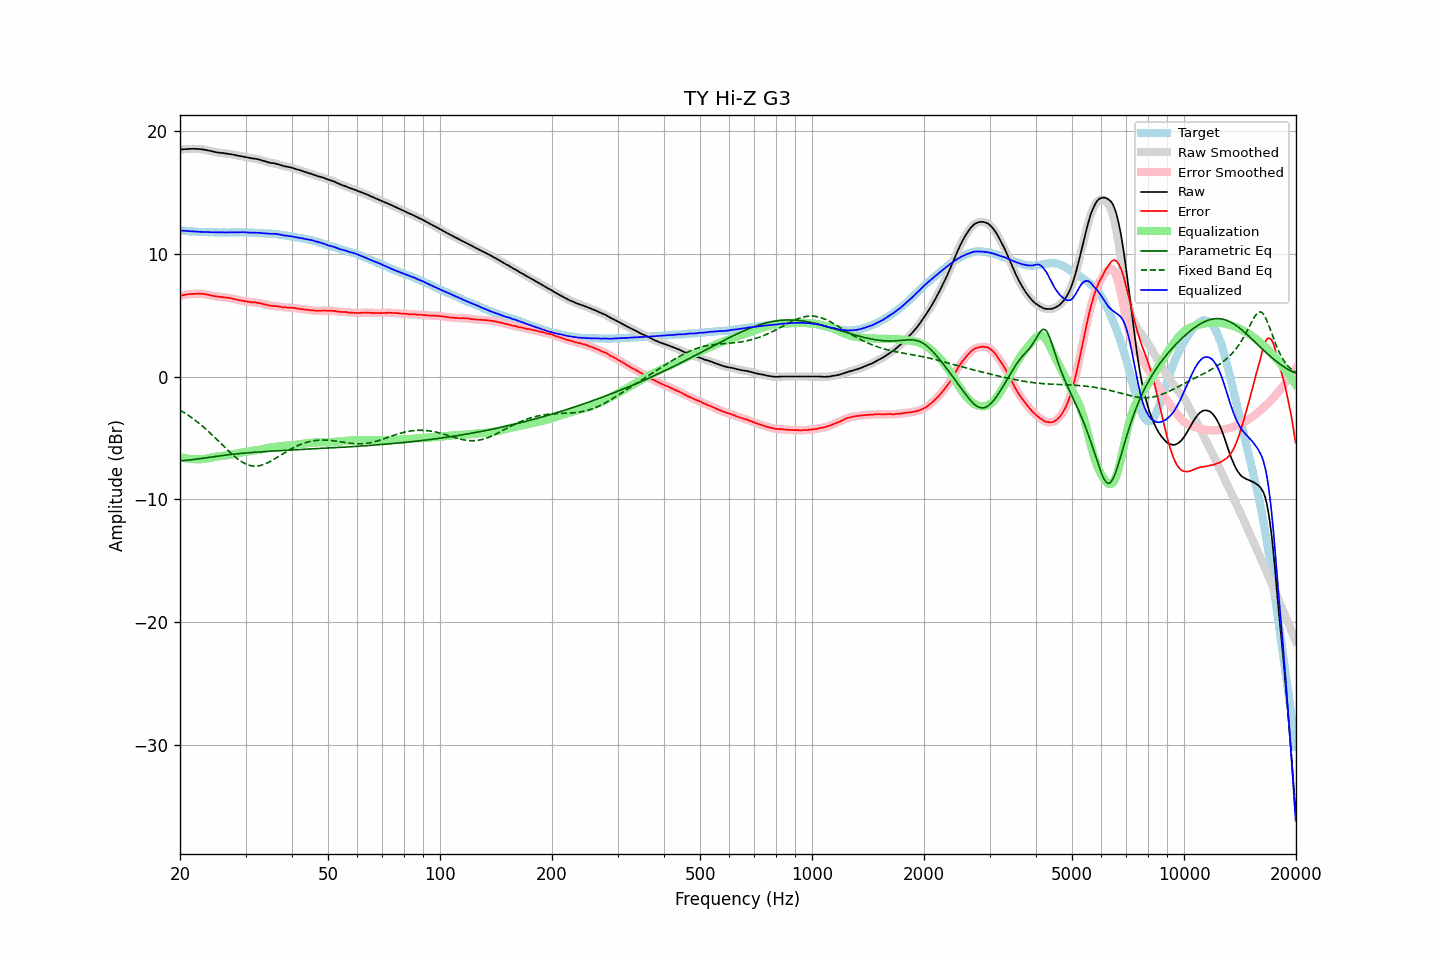

Source data for this figure (header and first rows):
frequency, raw, error, smoothed, error_smoothed, equalization, parametric_eq, fixed_band_eq, equalized_raw, equalized_smoothed, target
20.00, 18.44, 6.56, 18.44, 6.56, -6.56, -6.85, -2.73, 11.88, 11.88, 11.88
20.20, 18.46, 6.59, 18.46, 6.59, -6.59, -6.84, -2.81, 11.87, 11.87, 11.87
20.40, 18.48, 6.62, 18.48, 6.62, -6.62, -6.84, -2.89, 11.86, 11.86, 11.86
20.61, 18.49, 6.64, 18.49, 6.64, -6.64, -6.83, -2.97, 11.85, 11.85, 11.85
20.81, 18.50, 6.67, 18.50, 6.67, -6.66, -6.82, -3.06, 11.84, 11.84, 11.83
21.02, 18.51, 6.69, 18.51, 6.69, -6.68, -6.80, -3.14, 11.83, 11.83, 11.82
21.23, 18.52, 6.71, 18.52, 6.70, -6.70, -6.79, -3.23, 11.82, 11.82, 11.81
21.44, 18.52, 6.70, 18.52, 6.71, -6.71, -6.78, -3.32, 11.81, 11.81, 11.82
21.66, 18.52, 6.72, 18.52, 6.71, -6.72, -6.76, -3.42, 11.80, 11.80, 11.80
21.87, 18.52, 6.72, 18.52, 6.72, -6.73, -6.74, -3.52, 11.79, 11.79, 11.80
22.09, 18.51, 6.73, 18.51, 6.73, -6.73, -6.73, -3.62, 11.78, 11.78, 11.78
22.31, 18.51, 6.74, 18.51, 6.74, -6.74, -6.71, -3.72, 11.77, 11.77, 11.77
22.54, 18.50, 6.74, 18.50, 6.74, -6.73, -6.69, -3.82, 11.77, 11.77, 11.76
22.76, 18.49, 6.73, 18.49, 6.73, -6.73, -6.67, -3.93, 11.76, 11.76, 11.76
22.99, 18.47, 6.72, 18.47, 6.72, -6.72, -6.65, -4.04, 11.75, 11.75, 11.75
23.22, 18.45, 6.71, 18.45, 6.70, -6.70, -6.63, -4.15, 11.75, 11.75, 11.74
23.45, 18.43, 6.68, 18.43, 6.69, -6.68, -6.61, -4.27, 11.75, 11.75, 11.75
23.69, 18.40, 6.66, 18.40, 6.66, -6.66, -6.59, -4.38, 11.74, 11.74, 11.74
23.92, 18.37, 6.64, 18.37, 6.63, -6.63, -6.57, -4.50, 11.74, 11.74, 11.73
24.16, 18.34, 6.60, 18.34, 6.60, -6.60, -6.55, -4.63, 11.74, 11.74, 11.74
24.40, 18.31, 6.57, 18.31, 6.57, -6.58, -6.53, -4.75, 11.73, 11.73, 11.74
24.65, 18.28, 6.55, 18.28, 6.55, -6.55, -6.51, -4.87, 11.73, 11.73, 11.73
24.89, 18.25, 6.52, 18.25, 6.52, -6.53, -6.49, -5.00, 11.72, 11.72, 11.73
25.14, 18.23, 6.51, 18.23, 6.51, -6.51, -6.48, -5.13, 11.72, 11.72, 11.72
25.39, 18.21, 6.49, 18.21, 6.49, -6.49, -6.46, -5.26, 11.72, 11.72, 11.72
25.65, 18.20, 6.48, 18.20, 6.48, -6.47, -6.44, -5.39, 11.73, 11.72, 11.72
25.91, 18.18, 6.46, 18.18, 6.46, -6.46, -6.42, -5.52, 11.72, 11.72, 11.72
26.16, 18.17, 6.44, 18.17, 6.44, -6.45, -6.41, -5.65, 11.72, 11.72, 11.73
26.43, 18.15, 6.43, 18.15, 6.43, -6.43, -6.39, -5.78, 11.72, 11.72, 11.72
26.69, 18.13, 6.41, 18.13, 6.41, -6.41, -6.38, -5.91, 11.72, 11.72, 11.72
26.96, 18.12, 6.40, 18.12, 6.40, -6.39, -6.36, -6.03, 11.73, 11.72, 11.72
27.23, 18.10, 6.38, 18.10, 6.38, -6.37, -6.35, -6.16, 11.73, 11.73, 11.72
27.50, 18.08, 6.36, 18.08, 6.36, -6.35, -6.33, -6.28, 11.73, 11.73, 11.72
27.77, 18.05, 6.32, 18.05, 6.33, -6.32, -6.32, -6.39, 11.73, 11.73, 11.73
28.05, 18.02, 6.30, 18.02, 6.29, -6.29, -6.30, -6.51, 11.73, 11.73, 11.72
28.33, 17.99, 6.26, 17.99, 6.26, -6.27, -6.29, -6.62, 11.72, 11.72, 11.73
28.62, 17.96, 6.23, 17.96, 6.23, -6.24, -6.28, -6.72, 11.72, 11.73, 11.73
28.90, 17.94, 6.20, 17.94, 6.20, -6.21, -6.26, -6.81, 11.73, 11.73, 11.74
29.19, 17.92, 6.18, 17.92, 6.18, -6.18, -6.25, -6.90, 11.74, 11.74, 11.74
29.48, 17.90, 6.17, 17.90, 6.16, -6.16, -6.24, -6.98, 11.74, 11.74, 11.73
29.78, 17.87, 6.14, 17.87, 6.14, -6.13, -6.23, -7.06, 11.74, 11.74, 11.73
30.08, 17.84, 6.11, 17.84, 6.12, -6.11, -6.22, -7.12, 11.73, 11.73, 11.73
30.38, 17.81, 6.10, 17.81, 6.09, -6.09, -6.21, -7.17, 11.72, 11.72, 11.71
30.68, 17.78, 6.07, 17.78, 6.07, -6.08, -6.20, -7.22, 11.70, 11.71, 11.71
30.99, 17.76, 6.05, 17.76, 6.05, -6.06, -6.19, -7.25, 11.70, 11.70, 11.71
31.30, 17.74, 6.03, 17.74, 6.04, -6.04, -6.18, -7.27, 11.70, 11.70, 11.71
31.61, 17.72, 6.02, 17.72, 6.02, -6.03, -6.17, -7.28, 11.69, 11.70, 11.70
31.93, 17.71, 6.03, 17.71, 6.02, -6.01, -6.16, -7.29, 11.70, 11.70, 11.68
32.24, 17.68, 5.99, 17.68, 6.00, -5.99, -6.15, -7.28, 11.69, 11.69, 11.69
32.57, 17.66, 5.99, 17.66, 5.98, -5.97, -6.14, -7.26, 11.69, 11.69, 11.67
32.89, 17.62, 5.95, 17.62, 5.95, -5.94, -6.13, -7.24, 11.68, 11.68, 11.67
33.22, 17.58, 5.92, 17.58, 5.92, -5.92, -6.12, -7.20, 11.66, 11.67, 11.66
33.55, 17.54, 5.88, 17.54, 5.88, -5.89, -6.11, -7.16, 11.65, 11.65, 11.66
33.89, 17.50, 5.85, 17.50, 5.85, -5.86, -6.10, -7.11, 11.64, 11.64, 11.65
34.23, 17.46, 5.83, 17.46, 5.82, -5.83, -6.09, -7.05, 11.63, 11.63, 11.63
34.57, 17.42, 5.79, 17.42, 5.79, -5.80, -6.09, -6.99, 11.62, 11.62, 11.63
34.92, 17.39, 5.78, 17.39, 5.77, -5.78, -6.08, -6.92, 11.61, 11.61, 11.61
35.27, 17.36, 5.73, 17.37, 5.75, -5.76, -6.07, -6.85, 11.60, 11.61, 11.63
35.62, 17.35, 5.75, 17.35, 5.74, -5.74, -6.06, -6.77, 11.61, 11.61, 11.60
35.97, 17.33, 5.73, 17.33, 5.73, -5.72, -6.05, -6.70, 11.61, 11.60, 11.60
... 635 more rows
